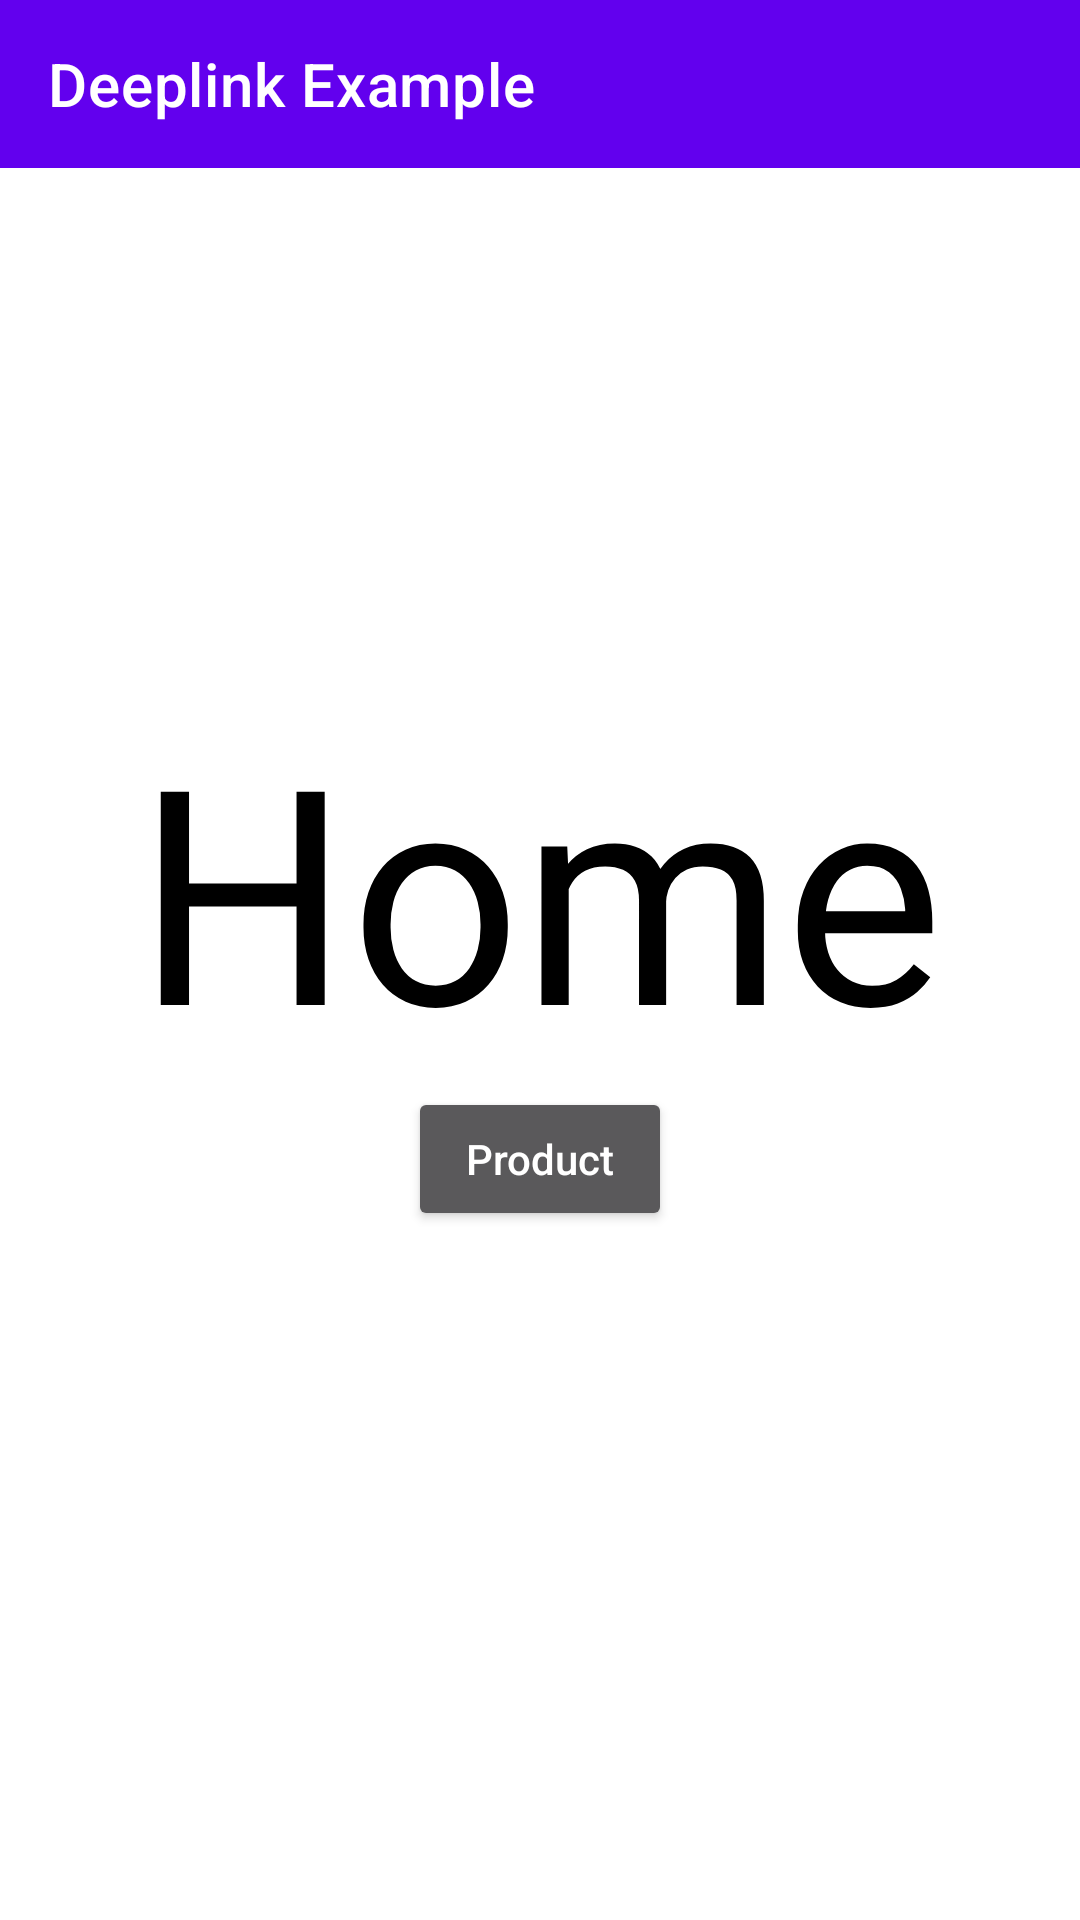

Here is an Android app screen rendered from its layout file. Give the layout XML and the strings, colors and styles it references.
<!-- AndroidManifest.xml: application theme Theme.Android -->
<!-- res/layout/fragment_home.xml -->
<?xml version="1.0" encoding="utf-8"?>
<FrameLayout xmlns:android="http://schemas.android.com/apk/res/android"
    xmlns:app="http://schemas.android.com/apk/res-auto"
    xmlns:tools="http://schemas.android.com/tools"
    android:layout_width="match_parent"
    android:layout_height="match_parent"
    android:background="@color/white"
    android:clickable="true"
    android:focusable="true"
    tools:context=".HomeFragment">

    <androidx.appcompat.widget.Toolbar
        android:id="@+id/toolbar"
        android:layout_width="match_parent"
        android:layout_height="wrap_content"
        android:background="@color/purple_500"
        app:title="@string/app_name"/>
    
    <LinearLayout
        android:layout_width="match_parent"
        android:layout_height="wrap_content"
        android:layout_gravity="center"
        android:orientation="vertical">

        <TextView
            android:layout_width="wrap_content"
            android:layout_height="wrap_content"
            android:layout_gravity="center"
            android:textSize="100sp"
            android:textColor="@color/black"
            android:text="Home" />

        <Button
            android:id="@+id/goProductPageButton"
            android:layout_width="wrap_content"
            android:layout_height="wrap_content"
            android:layout_gravity="center"
            android:text="Product"
            android:textAllCaps="false" />

    </LinearLayout>

</FrameLayout>
<!-- resources referenced by this layout -->
<resources>
  <color name="black">#FF000000</color>
  <color name="purple_500">#FF6200EE</color>
  <color name="white">#FFFFFFFF</color>
  <string name="app_name">Deeplink Example</string>
  <style name="Theme.Android" parent="Theme.MaterialComponents.NoActionBar">
          
          <item name="colorPrimary">@color/purple_500</item>
          <item name="colorPrimaryVariant">@color/purple_700</item>
          <item name="colorOnPrimary">@color/white</item>
          
          <item name="colorSecondary">@color/teal_200</item>
          <item name="colorSecondaryVariant">@color/teal_700</item>
          <item name="colorOnSecondary">@color/black</item>
          
          <item name="android:statusBarColor" tools:targetApi="l">?attr/colorPrimaryVariant</item>
          
      </style>
  <color name="purple_700">#FF3700B3</color>
  <color name="teal_200">#FF03DAC5</color>
  <color name="teal_700">#FF018786</color>
</resources>
